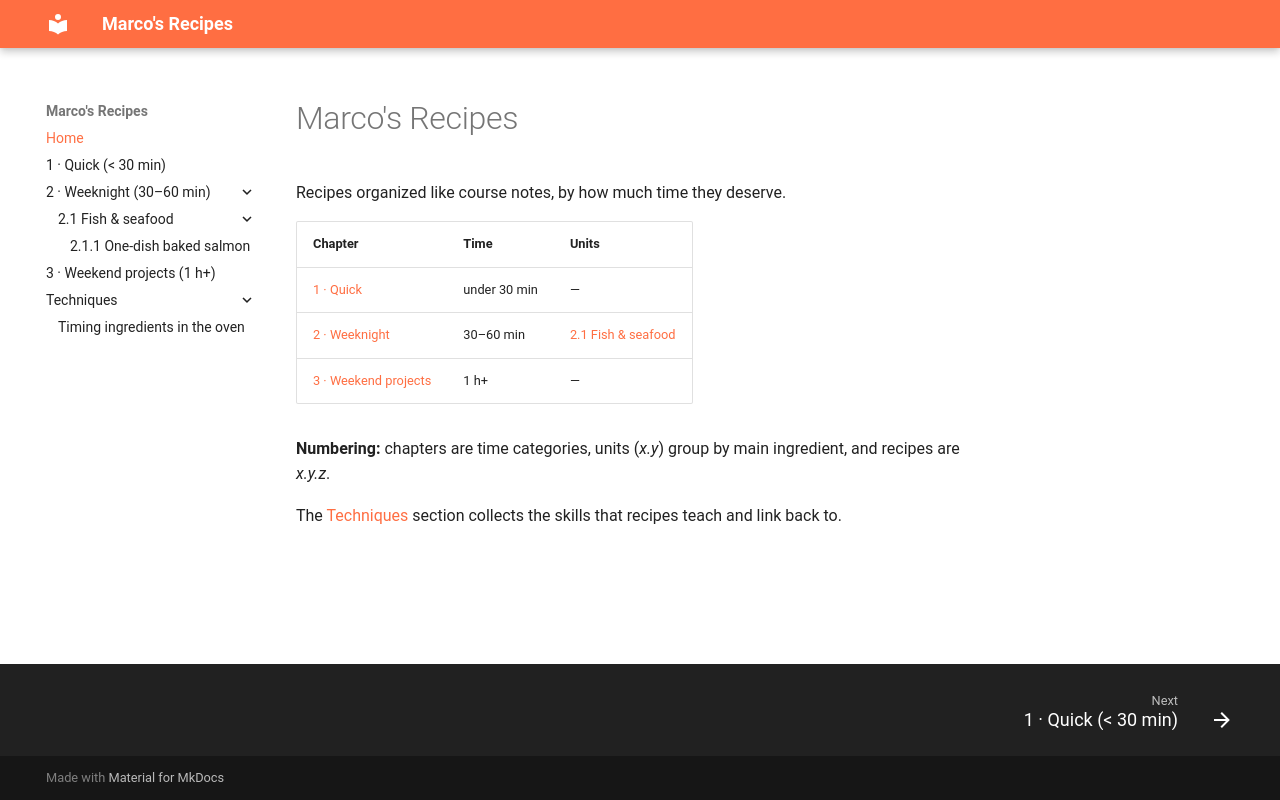

repository: TonanRomaico/Recipies · page: index.html · generator: mkdocs

# Marco's Recipes

Recipes organized like course notes, by how much time they deserve.

| Chapter | Time | Units |
|---|---|---|
| [1 · Quick](1-quick/index.md) | under 30 min | — |
| [2 · Weeknight](2-weeknight/index.md) | 30–60 min | [2.1 Fish & seafood](2-weeknight/2.1-fish/index.md) |
| [3 · Weekend projects](3-weekend/index.md) | 1 h+ | — |

**Numbering:** chapters are time categories, units (*x.y*) group by main ingredient, and recipes are *x.y.z*.

The [Techniques](techniques/index.md) section collects the skills that recipes teach and link back to.
